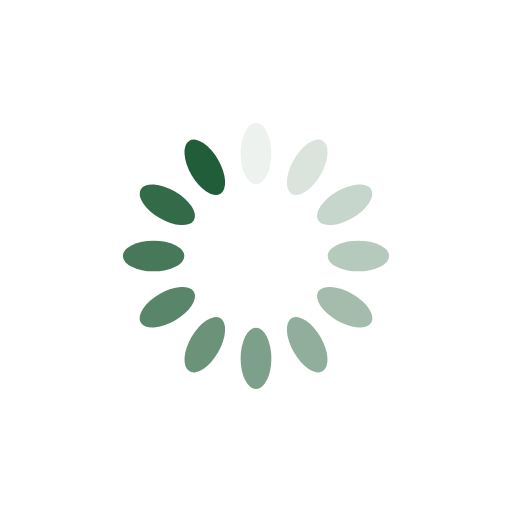
t = 0.00 s
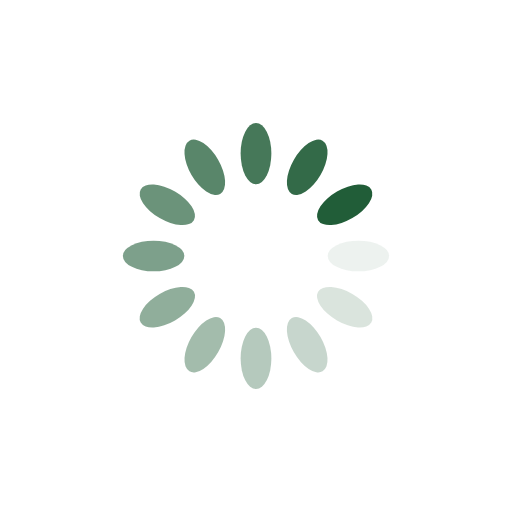
t = 0.25 s
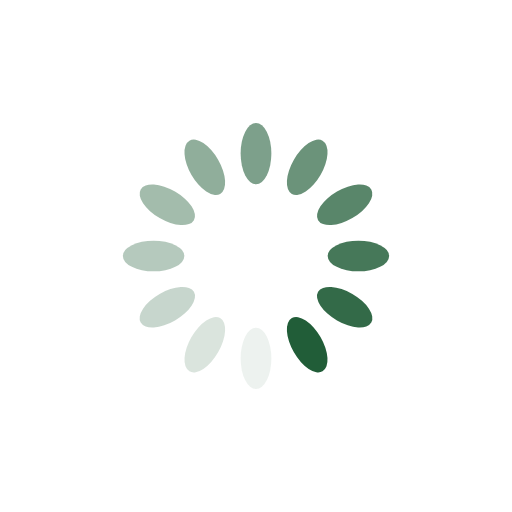
t = 0.50 s
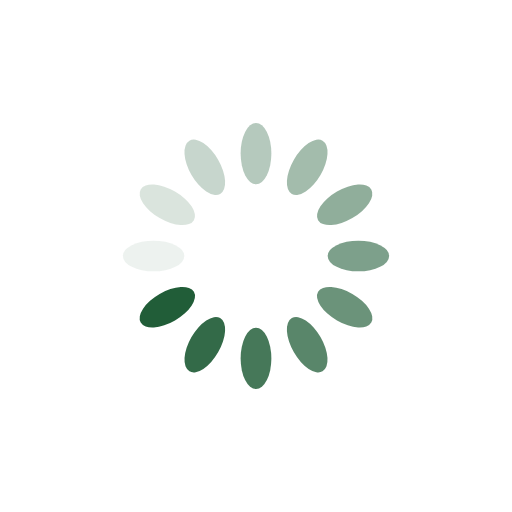
t = 0.75 s

The animated SVG that drew these frames (rendered in a browser with its animation timeline set to each time). Animation: 12 SMIL elements (animate=12); one cycle of 1.00 s, repeats indefinitely.

<?xml version="1.0" encoding="utf-8"?>
<svg xmlns="http://www.w3.org/2000/svg" xmlns:xlink="http://www.w3.org/1999/xlink" style="margin: auto; background: rgb(255, 255, 255) none repeat scroll 0% 0%; display: block; shape-rendering: auto;" width="200px" height="200px" viewBox="0 0 100 100" preserveAspectRatio="xMidYMid">
<g transform="rotate(0 50 50)">
  <rect x="47" y="24" rx="3" ry="6" width="6" height="12" fill="#215d38">
    <animate attributeName="opacity" values="1;0" keyTimes="0;1" dur="1s" begin="-0.9166666666666666s" repeatCount="indefinite"></animate>
  </rect>
</g><g transform="rotate(30 50 50)">
  <rect x="47" y="24" rx="3" ry="6" width="6" height="12" fill="#215d38">
    <animate attributeName="opacity" values="1;0" keyTimes="0;1" dur="1s" begin="-0.8333333333333334s" repeatCount="indefinite"></animate>
  </rect>
</g><g transform="rotate(60 50 50)">
  <rect x="47" y="24" rx="3" ry="6" width="6" height="12" fill="#215d38">
    <animate attributeName="opacity" values="1;0" keyTimes="0;1" dur="1s" begin="-0.75s" repeatCount="indefinite"></animate>
  </rect>
</g><g transform="rotate(90 50 50)">
  <rect x="47" y="24" rx="3" ry="6" width="6" height="12" fill="#215d38">
    <animate attributeName="opacity" values="1;0" keyTimes="0;1" dur="1s" begin="-0.6666666666666666s" repeatCount="indefinite"></animate>
  </rect>
</g><g transform="rotate(120 50 50)">
  <rect x="47" y="24" rx="3" ry="6" width="6" height="12" fill="#215d38">
    <animate attributeName="opacity" values="1;0" keyTimes="0;1" dur="1s" begin="-0.5833333333333334s" repeatCount="indefinite"></animate>
  </rect>
</g><g transform="rotate(150 50 50)">
  <rect x="47" y="24" rx="3" ry="6" width="6" height="12" fill="#215d38">
    <animate attributeName="opacity" values="1;0" keyTimes="0;1" dur="1s" begin="-0.5s" repeatCount="indefinite"></animate>
  </rect>
</g><g transform="rotate(180 50 50)">
  <rect x="47" y="24" rx="3" ry="6" width="6" height="12" fill="#215d38">
    <animate attributeName="opacity" values="1;0" keyTimes="0;1" dur="1s" begin="-0.4166666666666667s" repeatCount="indefinite"></animate>
  </rect>
</g><g transform="rotate(210 50 50)">
  <rect x="47" y="24" rx="3" ry="6" width="6" height="12" fill="#215d38">
    <animate attributeName="opacity" values="1;0" keyTimes="0;1" dur="1s" begin="-0.3333333333333333s" repeatCount="indefinite"></animate>
  </rect>
</g><g transform="rotate(240 50 50)">
  <rect x="47" y="24" rx="3" ry="6" width="6" height="12" fill="#215d38">
    <animate attributeName="opacity" values="1;0" keyTimes="0;1" dur="1s" begin="-0.25s" repeatCount="indefinite"></animate>
  </rect>
</g><g transform="rotate(270 50 50)">
  <rect x="47" y="24" rx="3" ry="6" width="6" height="12" fill="#215d38">
    <animate attributeName="opacity" values="1;0" keyTimes="0;1" dur="1s" begin="-0.16666666666666666s" repeatCount="indefinite"></animate>
  </rect>
</g><g transform="rotate(300 50 50)">
  <rect x="47" y="24" rx="3" ry="6" width="6" height="12" fill="#215d38">
    <animate attributeName="opacity" values="1;0" keyTimes="0;1" dur="1s" begin="-0.08333333333333333s" repeatCount="indefinite"></animate>
  </rect>
</g><g transform="rotate(330 50 50)">
  <rect x="47" y="24" rx="3" ry="6" width="6" height="12" fill="#215d38">
    <animate attributeName="opacity" values="1;0" keyTimes="0;1" dur="1s" begin="0s" repeatCount="indefinite"></animate>
  </rect>
</g>
<!-- [ldio] generated by https://loading.io/ --></svg>